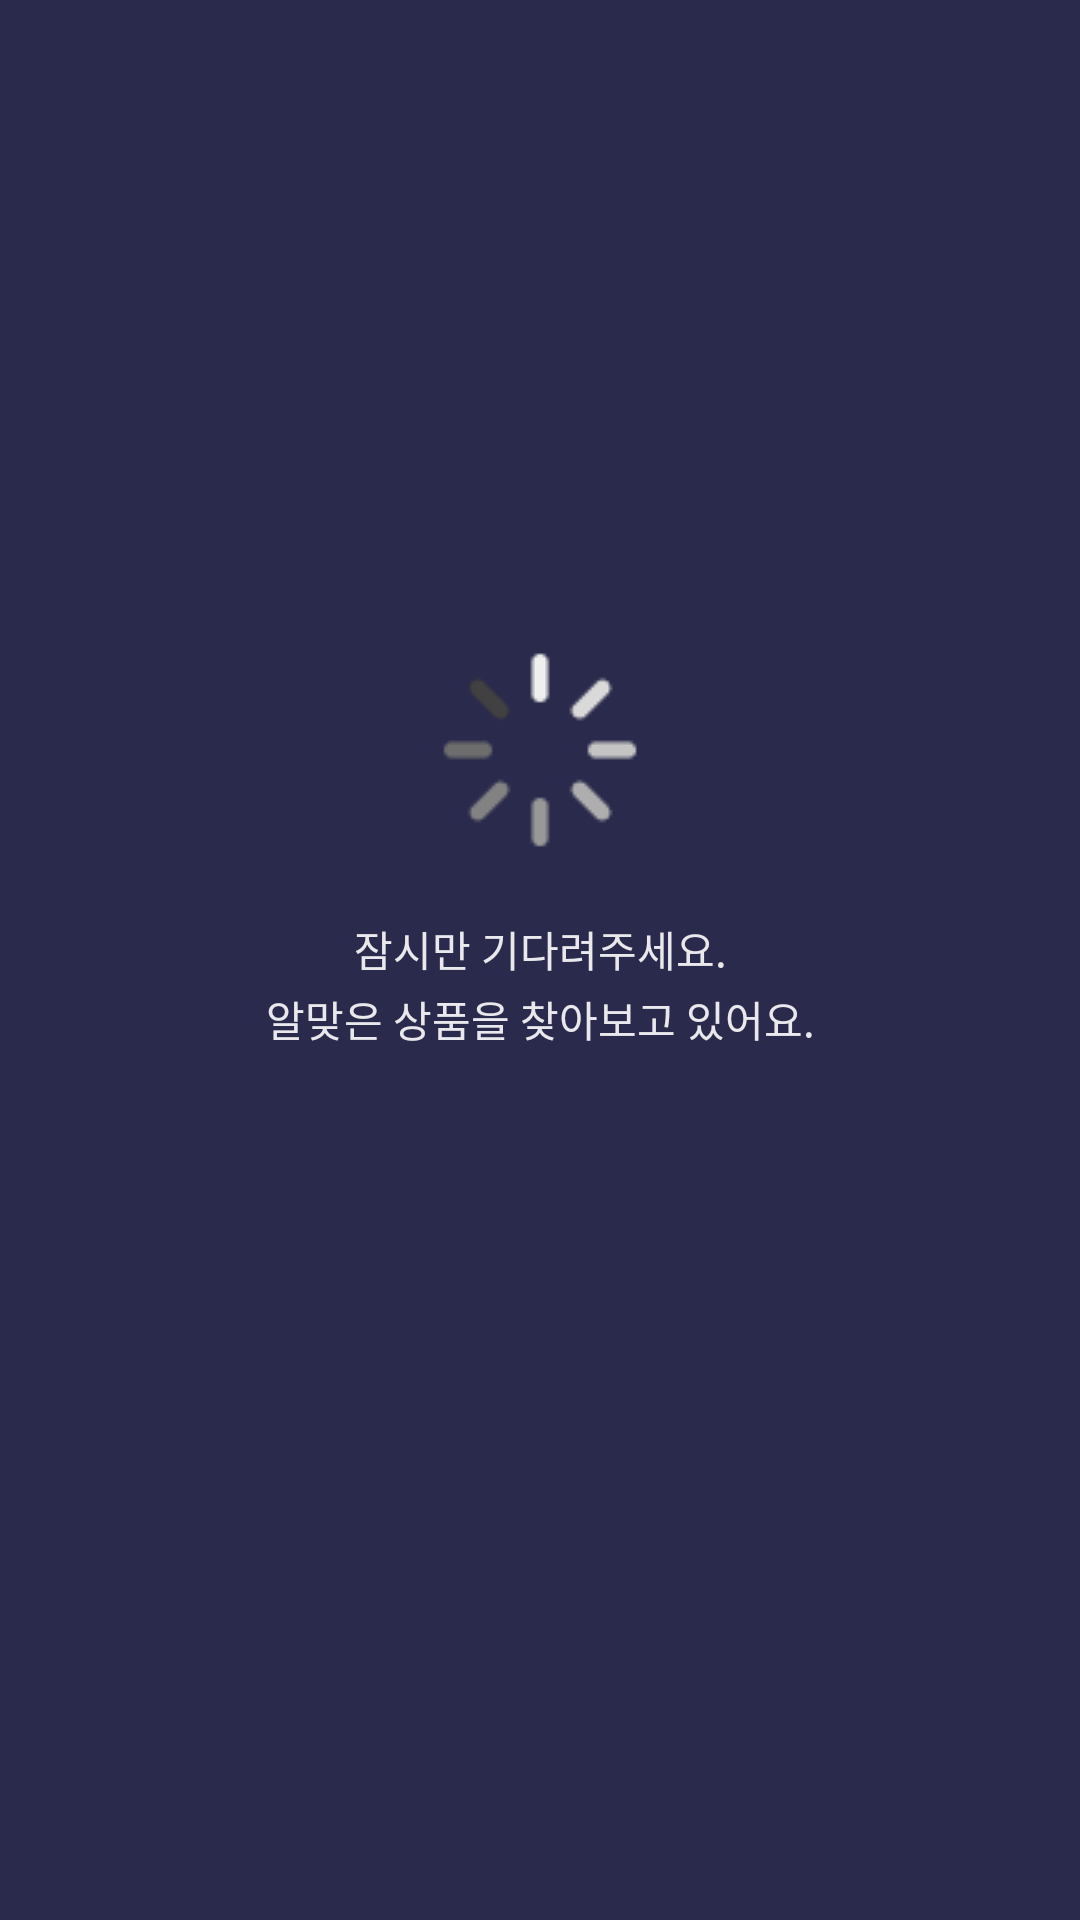

This screen was rendered from an Android layout file. Write that file and the resources it references.
<!-- AndroidManifest.xml: application theme Theme.PCEstimate -->
<!-- res/layout/activity_search_result.xml -->
<?xml version="1.0" encoding="utf-8"?>
<layout xmlns:android="http://schemas.android.com/apk/res/android"
    xmlns:app="http://schemas.android.com/apk/res-auto"
    xmlns:tools="http://schemas.android.com/tools">

    <androidx.constraintlayout.widget.ConstraintLayout
        android:layout_width="match_parent"
        android:layout_height="match_parent"
        android:background="@color/white">

        <androidx.constraintlayout.widget.ConstraintLayout
            android:id="@+id/headerLayer"
            android:layout_width="match_parent"
            android:layout_height="wrap_content"
            android:background="@color/white"
            android:elevation="3dp"
            app:layout_constraintTop_toTopOf="parent">

            <RelativeLayout
                android:id="@+id/btnBack"
                android:layout_width="wrap_content"
                android:layout_height="60dp"
                app:layout_constraintStart_toStartOf="parent"
                app:layout_constraintTop_toTopOf="parent">

                <ImageView
                    android:layout_width="20dp"
                    android:layout_height="20dp"
                    android:layout_centerInParent="true"
                    android:layout_marginStart="20dp"
                    android:layout_marginEnd="20dp"
                    android:src="@drawable/ic_back" />
            </RelativeLayout>

            <TextView
                android:layout_width="wrap_content"
                android:layout_height="wrap_content"
                android:text="컴퓨존 Ai 견적"
                android:textColor="@color/black"
                android:textSize="16dp"
                android:textStyle="bold"
                app:layout_constraintBottom_toBottomOf="@+id/btnBack"
                app:layout_constraintEnd_toEndOf="parent"
                app:layout_constraintStart_toStartOf="parent"
                app:layout_constraintTop_toTopOf="@+id/btnBack" />

            <androidx.constraintlayout.widget.ConstraintLayout
                android:id="@+id/totalPriceLayer"
                android:layout_width="match_parent"
                android:layout_height="wrap_content"
                app:layout_constraintEnd_toEndOf="parent"
                app:layout_constraintStart_toStartOf="parent"
                app:layout_constraintTop_toBottomOf="@+id/btnBack">

                <TextView
                    android:layout_width="wrap_content"
                    android:layout_height="wrap_content"
                    android:layout_marginStart="20dp"
                    android:text="총 판매가"
                    android:textColor="@color/black"
                    android:textSize="14dp"
                    app:layout_constraintBottom_toBottomOf="@+id/tvTotalPrice"
                    app:layout_constraintStart_toStartOf="parent"
                    app:layout_constraintTop_toTopOf="@+id/tvTotalPrice" />

                <TextView
                    android:id="@+id/tvTotalPrice"
                    android:layout_width="wrap_content"
                    android:layout_height="wrap_content"
                    android:layout_marginTop="7dp"
                    android:layout_marginEnd="20dp"
                    android:layout_marginBottom="7dp"
                    android:text="0원"
                    android:textColor="@color/black"
                    android:textSize="20dp"
                    android:textStyle="bold"
                    app:layout_constraintBottom_toBottomOf="parent"
                    app:layout_constraintEnd_toEndOf="parent"
                    app:layout_constraintTop_toTopOf="parent" />
            </androidx.constraintlayout.widget.ConstraintLayout>

        </androidx.constraintlayout.widget.ConstraintLayout>

        <androidx.core.widget.NestedScrollView
            android:id="@+id/contentsLayer"
            android:layout_width="match_parent"
            android:layout_height="0dp"
            app:layout_constraintBottom_toTopOf="@+id/bottomLayer"
            app:layout_constraintTop_toBottomOf="@+id/headerLayer">

            <androidx.recyclerview.widget.RecyclerView
                android:id="@+id/recyclerViewItem"
                android:layout_width="match_parent"
                android:layout_height="0dp"
                tools:listitem="@layout/item_pc_card"
                android:background="#F5F5FF"
                app:layout_constraintBottom_toBottomOf="parent"
                app:layout_constraintTop_toTopOf="parent" />

        </androidx.core.widget.NestedScrollView>

        <LinearLayout
            android:id="@+id/bottomLayer"
            android:layout_width="match_parent"
            android:layout_height="80dp"
            android:orientation="horizontal"
            android:background="@color/navy_300"
            app:layout_constraintStart_toStartOf="parent"
            app:layout_constraintEnd_toEndOf="parent"
            app:layout_constraintBottom_toBottomOf="parent">

            <LinearLayout
                android:id="@+id/btnInit"
                android:layout_width="0dp"
                android:layout_height="match_parent"
                android:orientation="vertical"
                android:gravity="center"
                android:layout_weight="1">

                <ImageView
                    android:layout_width="wrap_content"
                    android:layout_height="wrap_content"
                    android:src="@drawable/ic_refresh"/>

                <TextView
                    android:layout_width="wrap_content"
                    android:layout_height="wrap_content"
                    android:layout_marginTop="5dp"
                    android:textColor="@color/white"
                    android:textSize="14dp"
                    android:text="초기화"/>

            </LinearLayout>

            <LinearLayout
                android:id="@+id/btnShare"
                android:layout_width="0dp"
                android:layout_height="match_parent"
                android:orientation="vertical"
                android:gravity="center"
                android:layout_weight="1">

                <ImageView
                    android:layout_width="wrap_content"
                    android:layout_height="wrap_content"
                    android:src="@drawable/ic_share"/>

                <TextView
                    android:layout_width="wrap_content"
                    android:layout_height="wrap_content"
                    android:layout_marginTop="5dp"
                    android:textColor="@color/white"
                    android:textSize="14dp"
                    android:text="공유하기"/>

            </LinearLayout>

            <LinearLayout
                android:id="@+id/btnSave"
                android:layout_width="0dp"
                android:layout_height="match_parent"
                android:orientation="vertical"
                android:gravity="center"
                android:layout_weight="1">

                <ImageView
                    android:layout_width="wrap_content"
                    android:layout_height="wrap_content"
                    android:src="@drawable/ic_download"/>

                <TextView
                    android:layout_width="wrap_content"
                    android:layout_height="wrap_content"
                    android:layout_marginTop="5dp"
                    android:textColor="@color/white"
                    android:textSize="14dp"
                    android:text="저장하기"/>

            </LinearLayout>

        </LinearLayout>

        
        <androidx.constraintlayout.widget.ConstraintLayout
            android:id="@+id/loadingView"
            android:layout_width="match_parent"
            android:layout_height="match_parent"
            android:background="@color/navy_300"
            tools:visibility="invisible"
            android:elevation="10dp">


            <ImageView
                android:id="@+id/imgLoading"
                android:layout_width="wrap_content"
                android:layout_height="wrap_content"
                app:layout_constraintStart_toStartOf="parent"
                app:layout_constraintEnd_toEndOf="parent"
                app:layout_constraintTop_toTopOf="parent"
                app:layout_constraintBottom_toBottomOf="parent"
                android:layout_marginBottom="140dp"
                android:src="@drawable/ic_loading"/>

            <TextView
                android:layout_width="wrap_content"
                android:layout_height="wrap_content"
                app:layout_constraintTop_toBottomOf="@+id/imgLoading"
                app:layout_constraintStart_toStartOf="@+id/imgLoading"
                app:layout_constraintEnd_toEndOf="@+id/imgLoading"
                android:textSize="14dp"
                android:textColor="@color/white"
                android:layout_marginTop="20dp"
                android:gravity="center"
                android:alpha="0.9"
                android:lineSpacingExtra="3dp"
                android:text="@string/estimate_loading"/>


        </androidx.constraintlayout.widget.ConstraintLayout>
    </androidx.constraintlayout.widget.ConstraintLayout>
</layout>
<!-- res/layout/item_pc_card.xml (included above) -->
<?xml version="1.0" encoding="utf-8"?>
<layout xmlns:android="http://schemas.android.com/apk/res/android"
    xmlns:app="http://schemas.android.com/apk/res-auto"
    xmlns:tools="http://schemas.android.com/tools">

    <androidx.constraintlayout.widget.ConstraintLayout
        android:layout_width="match_parent"
        android:layout_height="wrap_content"
        tools:background="#F5F5FF">

        <TextView
            android:id="@+id/tvCate"
            android:layout_width="wrap_content"
            android:layout_height="wrap_content"
            android:layout_marginStart="16dp"
            android:layout_marginTop="10dp"
            android:textColor="@color/black"
            android:textStyle="bold"
            android:textSize="14dp"
            app:layout_constraintStart_toStartOf="parent"
            app:layout_constraintTop_toTopOf="parent"
            tools:text="CPU" />

        <androidx.constraintlayout.widget.ConstraintLayout
            android:id="@+id/contentLayer"
            android:layout_width="match_parent"
            android:layout_height="wrap_content"
            android:layout_marginStart="16dp"
            android:layout_marginTop="8dp"
            android:layout_marginEnd="16dp"
            android:layout_marginBottom="10dp"
            android:background="@drawable/shape_round_white_r10"
            android:minHeight="100dp"
            app:layout_constraintBottom_toBottomOf="parent"
            app:layout_constraintEnd_toEndOf="parent"
            app:layout_constraintStart_toStartOf="parent"
            app:layout_constraintTop_toBottomOf="@+id/tvCate">

            <ImageView
                android:id="@+id/imageThumbnail"
                android:layout_width="70dp"
                android:layout_height="70dp"
                android:layout_marginStart="16dp"
                android:layout_marginTop="16dp"
                android:layout_marginBottom="16dp"
                app:layout_constraintStart_toStartOf="parent"
                app:layout_constraintTop_toTopOf="parent" />

            <TextView
                android:id="@+id/tvTitle"
                android:layout_width="wrap_content"
                android:layout_height="wrap_content"
                android:layout_marginStart="10dp"
                android:layout_marginEnd="10dp"
                android:textSize="14dp"
                android:textColor="#848484"
                app:layout_constrainedWidth="true"
                app:layout_constraintEnd_toEndOf="parent"
                app:layout_constraintHorizontal_bias="0"
                app:layout_constraintStart_toEndOf="@+id/imageThumbnail"
                app:layout_constraintTop_toTopOf="@+id/imageThumbnail"
                tools:text="[MIS]PRO H6 H6dfsdffdsfds" />

            <TextView
                android:id="@+id/tvPriceHint"
                android:layout_width="wrap_content"
                android:layout_height="wrap_content"
                android:layout_marginTop="10dp"
                android:layout_marginBottom="10dp"
                android:text="판매가"
                android:textColor="@color/black"
                android:textSize="16dp"
                android:textStyle="bold"
                app:layout_constraintBottom_toBottomOf="parent"
                app:layout_constraintStart_toStartOf="@+id/tvTitle"
                app:layout_constraintTop_toBottomOf="@+id/tvTitle" />


            <TextView
                android:id="@+id/tvPrice"
                android:layout_width="wrap_content"
                android:layout_height="wrap_content"
                android:layout_marginStart="10dp"
                android:text="0원"
                android:textColor="@color/black"
                android:textSize="16dp"
                android:textStyle="bold"
                android:layout_marginEnd="16dp"
                app:layout_constraintEnd_toEndOf="parent"
                app:layout_constraintTop_toTopOf="@+id/tvPriceHint" />


        </androidx.constraintlayout.widget.ConstraintLayout>


    </androidx.constraintlayout.widget.ConstraintLayout>
</layout>
<!-- resources referenced by this layout -->
<resources>
  <color name="black">#FF000000</color>
  <color name="navy_300">#2A2A4C</color>
  <color name="white">#FFFFFFFF</color>
  <!-- drawable ic_back: png bitmap (drawable, 224 bytes) -->
  <!-- drawable ic_download: png bitmap (drawable, 305 bytes) -->
  <!-- drawable ic_loading: png bitmap (drawable, 1097 bytes) -->
  <!-- drawable ic_refresh: png bitmap (drawable, 440 bytes) -->
  <!-- drawable ic_share: png bitmap (drawable, 544 bytes) -->
  <string name="estimate_loading">잠시만 기다려주세요.\n알맞은 상품을 찾아보고 있어요.</string>
  <style name="Theme.PCEstimate" parent="Theme.MaterialComponents.DayNight.DarkActionBar">
          
          <item name="colorPrimary">@color/purple_500</item>
          <item name="colorPrimaryVariant">@color/purple_700</item>
          <item name="colorOnPrimary">@color/white</item>
          
          <item name="colorSecondary">@color/teal_200</item>
          <item name="colorSecondaryVariant">@color/teal_700</item>
          <item name="colorOnSecondary">@color/black</item>
          
          <item name="android:statusBarColor">?attr/colorPrimaryVariant</item>
          
      </style>
  <color name="purple_500">#FF6200EE</color>
  <color name="purple_700">#FF3700B3</color>
  <color name="teal_200">#FF03DAC5</color>
  <color name="teal_700">#FF018786</color>
</resources>
